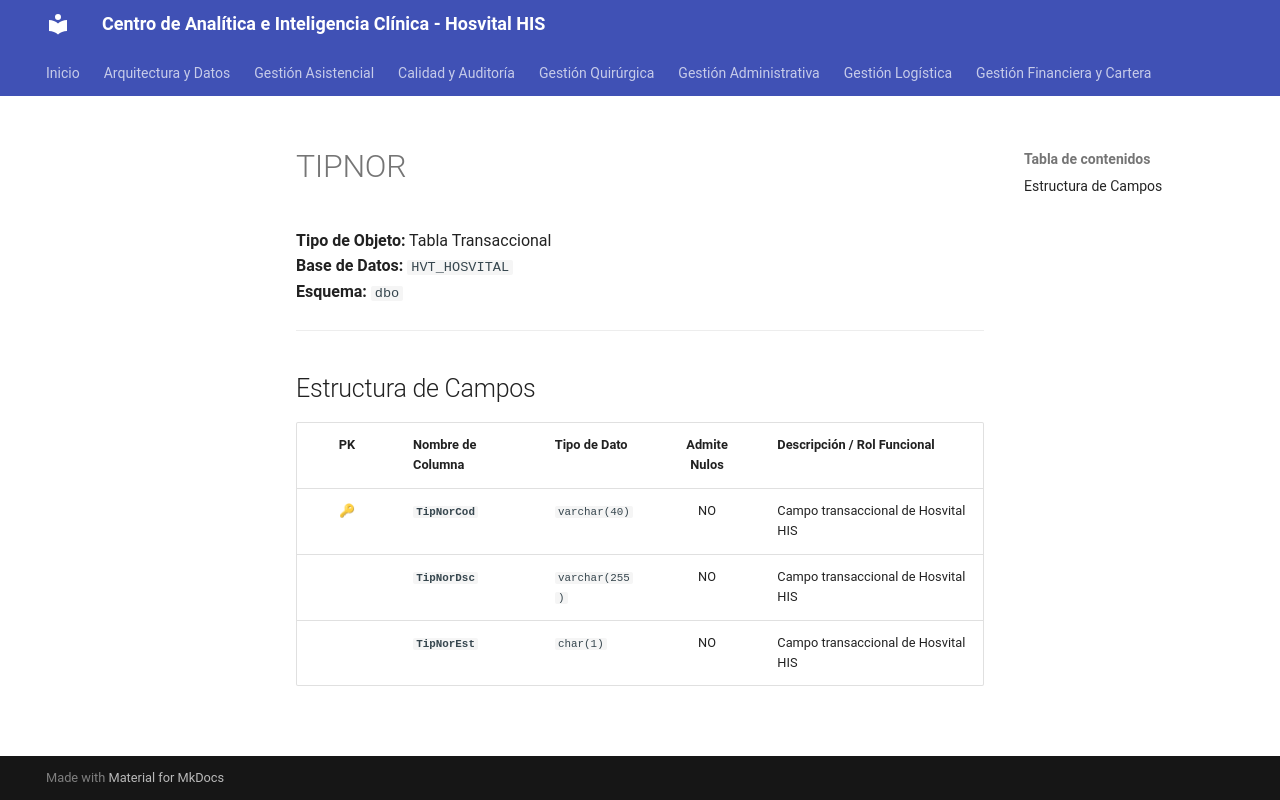

repository: SoporteSaludtech/superset-docs · page: diccionario-general/TIPNOR/index.html · generator: mkdocs

# TIPNOR

**Tipo de Objeto:** Tabla Transaccional  
**Base de Datos:** `HVT_HOSVITAL`  
**Esquema:** `dbo`

---

## Estructura de Campos

| PK | Nombre de Columna | Tipo de Dato | Admite Nulos | Descripción / Rol Funcional |
| :-: | :--- | :--- | :-: | :--- |
| 🔑 | **`TipNorCod`** | `varchar(40)` | NO | Campo transaccional de Hosvital HIS |
|  | **`TipNorDsc`** | `varchar(255)` | NO | Campo transaccional de Hosvital HIS |
|  | **`TipNorEst`** | `char(1)` | NO | Campo transaccional de Hosvital HIS |
